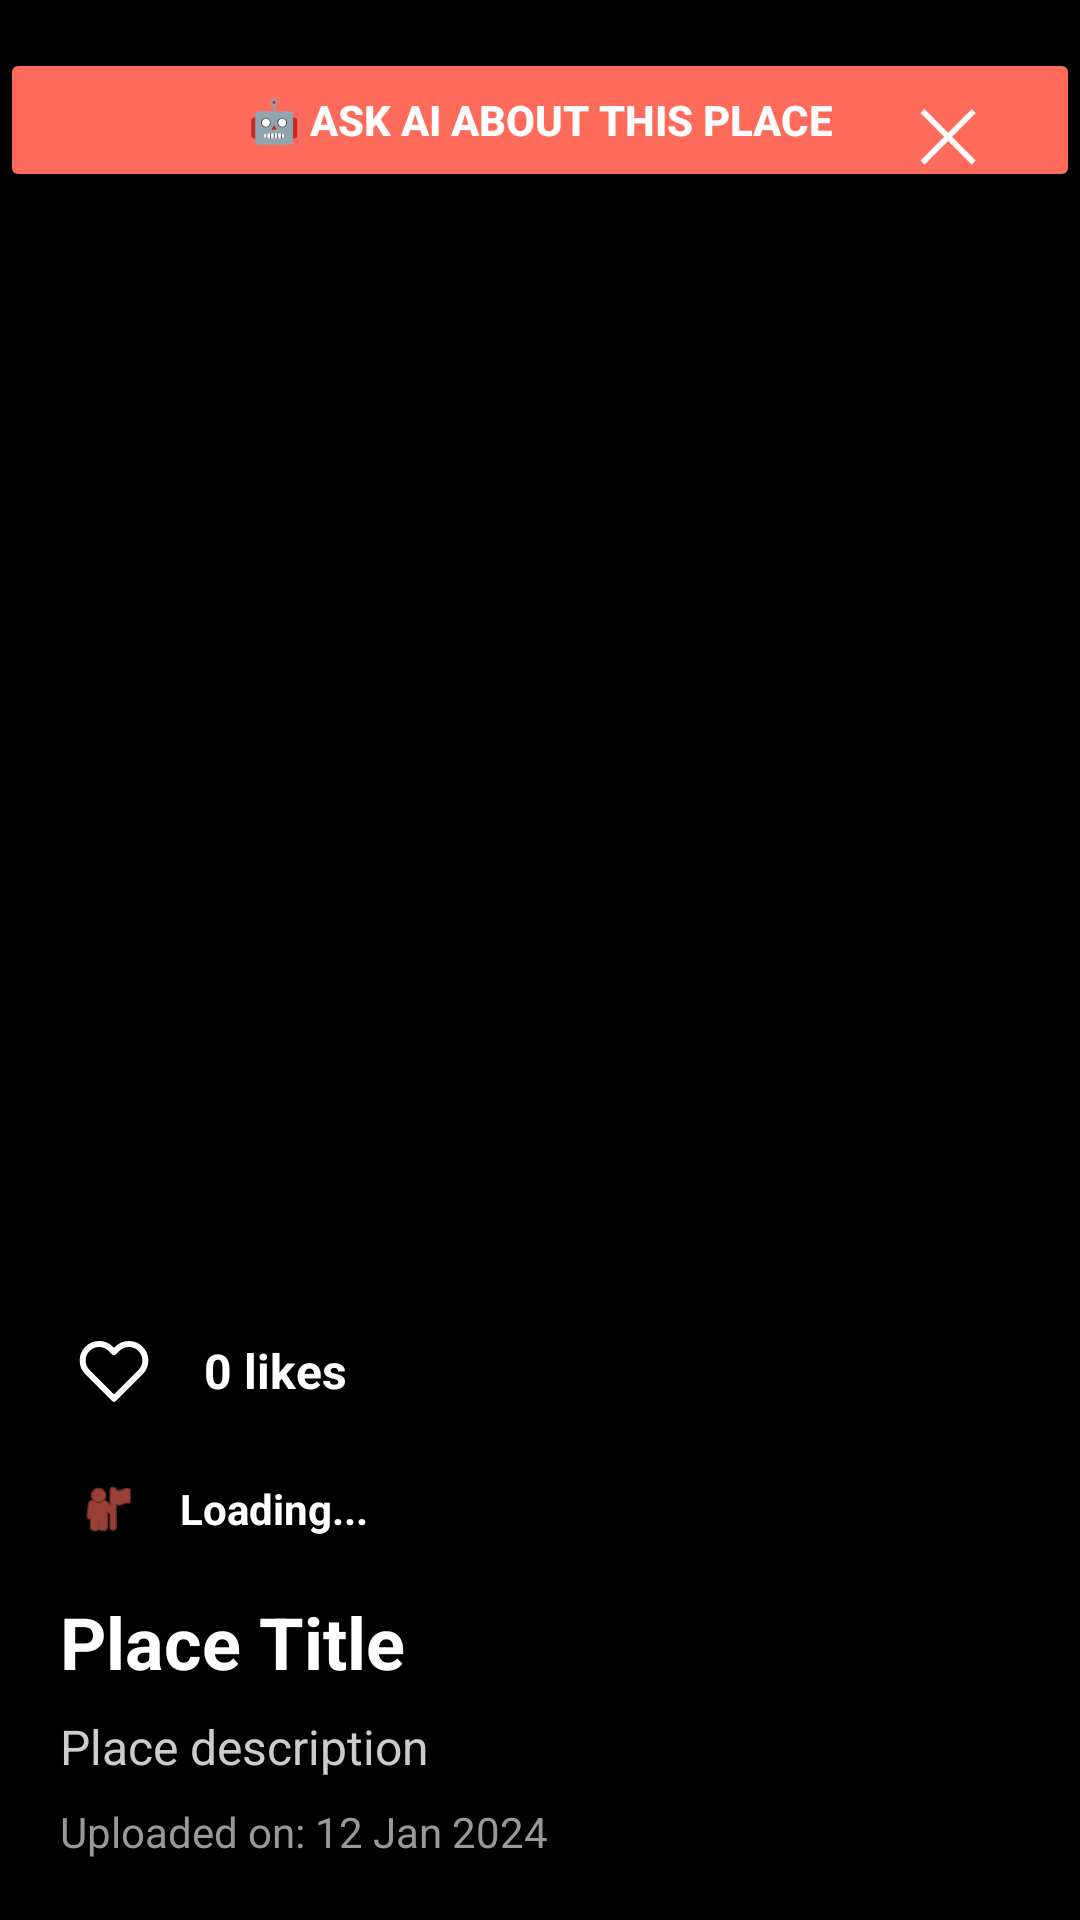

Android layout source for this screen:
<!-- AndroidManifest.xml: application theme Theme.FinalProject -->
<!-- res/layout/dialog_place_details.xml -->
<?xml version="1.0" encoding="utf-8"?>
<RelativeLayout xmlns:android="http://schemas.android.com/apk/res/android"
    xmlns:app="http://schemas.android.com/apk/res-auto"
    android:layout_width="match_parent"
    android:layout_height="match_parent"
    android:background="#000000">

    <Button
        android:id="@+id/btnDialogAskAI"
        android:layout_width="match_parent"
        android:layout_height="48dp"
        android:text="🤖 Ask AI about this place"
        android:textSize="14sp"
        android:textStyle="bold"
        android:backgroundTint="@color/primary_coral"
        android:textColor="@android:color/white"
        android:layout_marginTop="16dp" />

    
    <Button
        android:id="@+id/btnClose"
        android:layout_width="56dp"
        android:layout_height="56dp"
        android:layout_alignParentTop="true"
        android:layout_alignParentEnd="true"
        android:layout_margin="16dp"
        android:text="✕"
        android:textSize="24sp"
        android:textColor="@android:color/white"
        android:background="@android:color/transparent" />

    
    <ImageView
        android:id="@+id/detailImage"
        android:layout_width="match_parent"
        android:layout_height="match_parent"
        android:scaleType="fitCenter"
        android:contentDescription="Place detail image" />

    
    <LinearLayout
        android:layout_width="match_parent"
        android:layout_height="wrap_content"
        android:layout_alignParentBottom="true"
        android:orientation="vertical"
        android:background="#CC000000"
        android:padding="20dp">

        
        <LinearLayout
            android:layout_width="match_parent"
            android:layout_height="wrap_content"
            android:orientation="horizontal"
            android:gravity="center_vertical"
            android:layout_marginBottom="12dp">

            <ImageView
                android:id="@+id/btnDetailLike"
                android:layout_width="36dp"
                android:layout_height="36dp"
                android:src="@drawable/ic_heart_outline"
                android:padding="6dp"
                android:clickable="true"
                android:focusable="true"
                android:background="?attr/selectableItemBackgroundBorderless"
                android:contentDescription="Like"
                app:tint="@android:color/white" />

            <TextView
                android:id="@+id/detailLikesCount"
                android:layout_width="wrap_content"
                android:layout_height="wrap_content"
                android:text="0 likes"
                android:textSize="16sp"
                android:textStyle="bold"
                android:textColor="@android:color/white"
                android:layout_marginStart="12dp"/>

        </LinearLayout>

        
        <LinearLayout
            android:layout_width="match_parent"
            android:layout_height="wrap_content"
            android:orientation="horizontal"
            android:gravity="center_vertical"
            android:layout_marginBottom="12dp">

            <ImageView
                android:layout_width="32dp"
                android:layout_height="32dp"
                android:src="@android:drawable/ic_menu_myplaces"
                android:padding="6dp"
                app:tint="@color/primary_coral" />

            <TextView
                android:id="@+id/detailUsername"
                android:layout_width="wrap_content"
                android:layout_height="wrap_content"
                android:text="Loading..."
                android:textSize="14sp"
                android:textStyle="bold"
                android:textColor="@android:color/white"
                android:layout_marginStart="8dp"/>

        </LinearLayout>

        
        <TextView
            android:id="@+id/detailTitle"
            android:layout_width="match_parent"
            android:layout_height="wrap_content"
            android:text="Place Title"
            android:textSize="24sp"
            android:textStyle="bold"
            android:textColor="@android:color/white"
            android:layout_marginBottom="8dp"/>

        
        <TextView
            android:id="@+id/detailDescription"
            android:layout_width="match_parent"
            android:layout_height="wrap_content"
            android:text="Place description"
            android:textSize="16sp"
            android:textColor="#CCCCCC"
            android:layout_marginBottom="8dp"/>

        
        <TextView
            android:id="@+id/detailTimestamp"
            android:layout_width="match_parent"
            android:layout_height="wrap_content"
            android:text="Uploaded on: 12 Jan 2024"
            android:textSize="14sp"
            android:textColor="#999999"/>

    </LinearLayout>

</RelativeLayout>
<!-- resources referenced by this layout -->
<resources>
  <color name="primary_coral">#FF6B5A</color>
  <!-- drawable ic_heart_outline (drawable) -->
  <?xml version="1.0" encoding="utf-8"?>
  <vector xmlns:android="http://schemas.android.com/apk/res/android"
      android:width="24dp"
      android:height="24dp"
      android:viewportWidth="24"
      android:viewportHeight="24">
      <path
          android:fillColor="#00000000"
          android:strokeColor="#000000"
          android:strokeWidth="2"
          android:strokeLineCap="round"
          android:strokeLineJoin="round"
          android:pathData="M20.84,4.61a5.5,5.5 0,0 0,-7.78 0L12,5.67l-1.06,-1.06a5.5,5.5 0,0 0,-7.78 7.78l1.06,1.06L12,21.23l7.78,-7.78 1.06,-1.06a5.5,5.5 0,0 0,0 -7.78z"/>
  </vector>
  <style name="Theme.FinalProject" parent="Theme.MaterialComponents.Light.NoActionBar">
          
          <item name="colorPrimary">@color/primary_coral</item>
          <item name="colorPrimaryVariant">@color/primary_dark</item>
          <item name="colorOnPrimary">@android:color/white</item>
  
          
          <item name="colorSecondary">@color/primary_coral</item>
          <item name="colorSecondaryVariant">@color/primary_dark</item>
          <item name="colorOnSecondary">@android:color/black</item>
  
          
          <item name="android:statusBarColor">@color/primary_dark</item>
  
          
          <item name="android:windowBackground">@color/background_light</item>
  
          
          <item name="android:navigationBarColor">@color/card_background</item>
  
          
          <item name="android:textColor">@color/text_primary</item>
          <item name="android:editTextColor">@color/text_primary</item>
          <item name="android:textColorHint">@color/text_secondary</item>
  
          
          <item name="boxStrokeColor">@color/primary_coral</item>
          <item name="hintTextColor">@color/text_secondary</item>
      </style>
  <color name="primary_dark">#1E1B4B</color>
  <color name="background_light">#F5F5F5</color>
  <color name="card_background">#FFFFFF</color>
  <color name="text_primary">#1E1B4B</color>
  <color name="text_secondary">#666666</color>
</resources>
